Photos from the image-classification dataset "dataset" in the GitHub repository arifnurrhmnn/Dataset-Motif-Batik. Its 5 classes are: kawung, megamendung, parang, sidomukti, truntum.

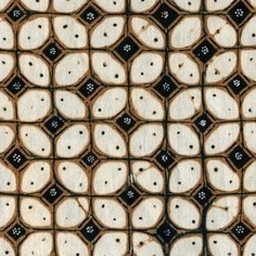
Label: kawung

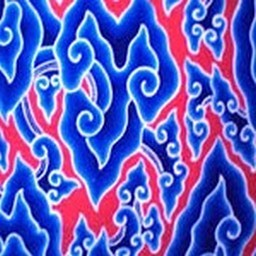
Label: megamendung

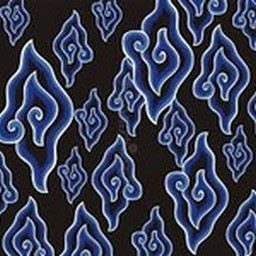
Label: megamendung

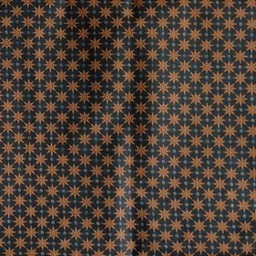
Label: truntum

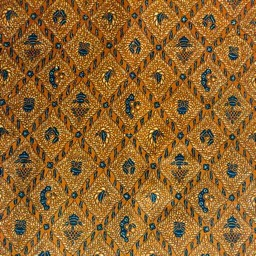
Label: sidomukti

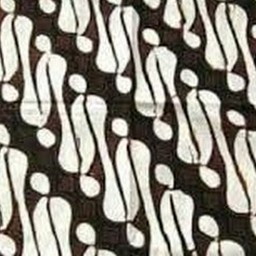
Label: parang
